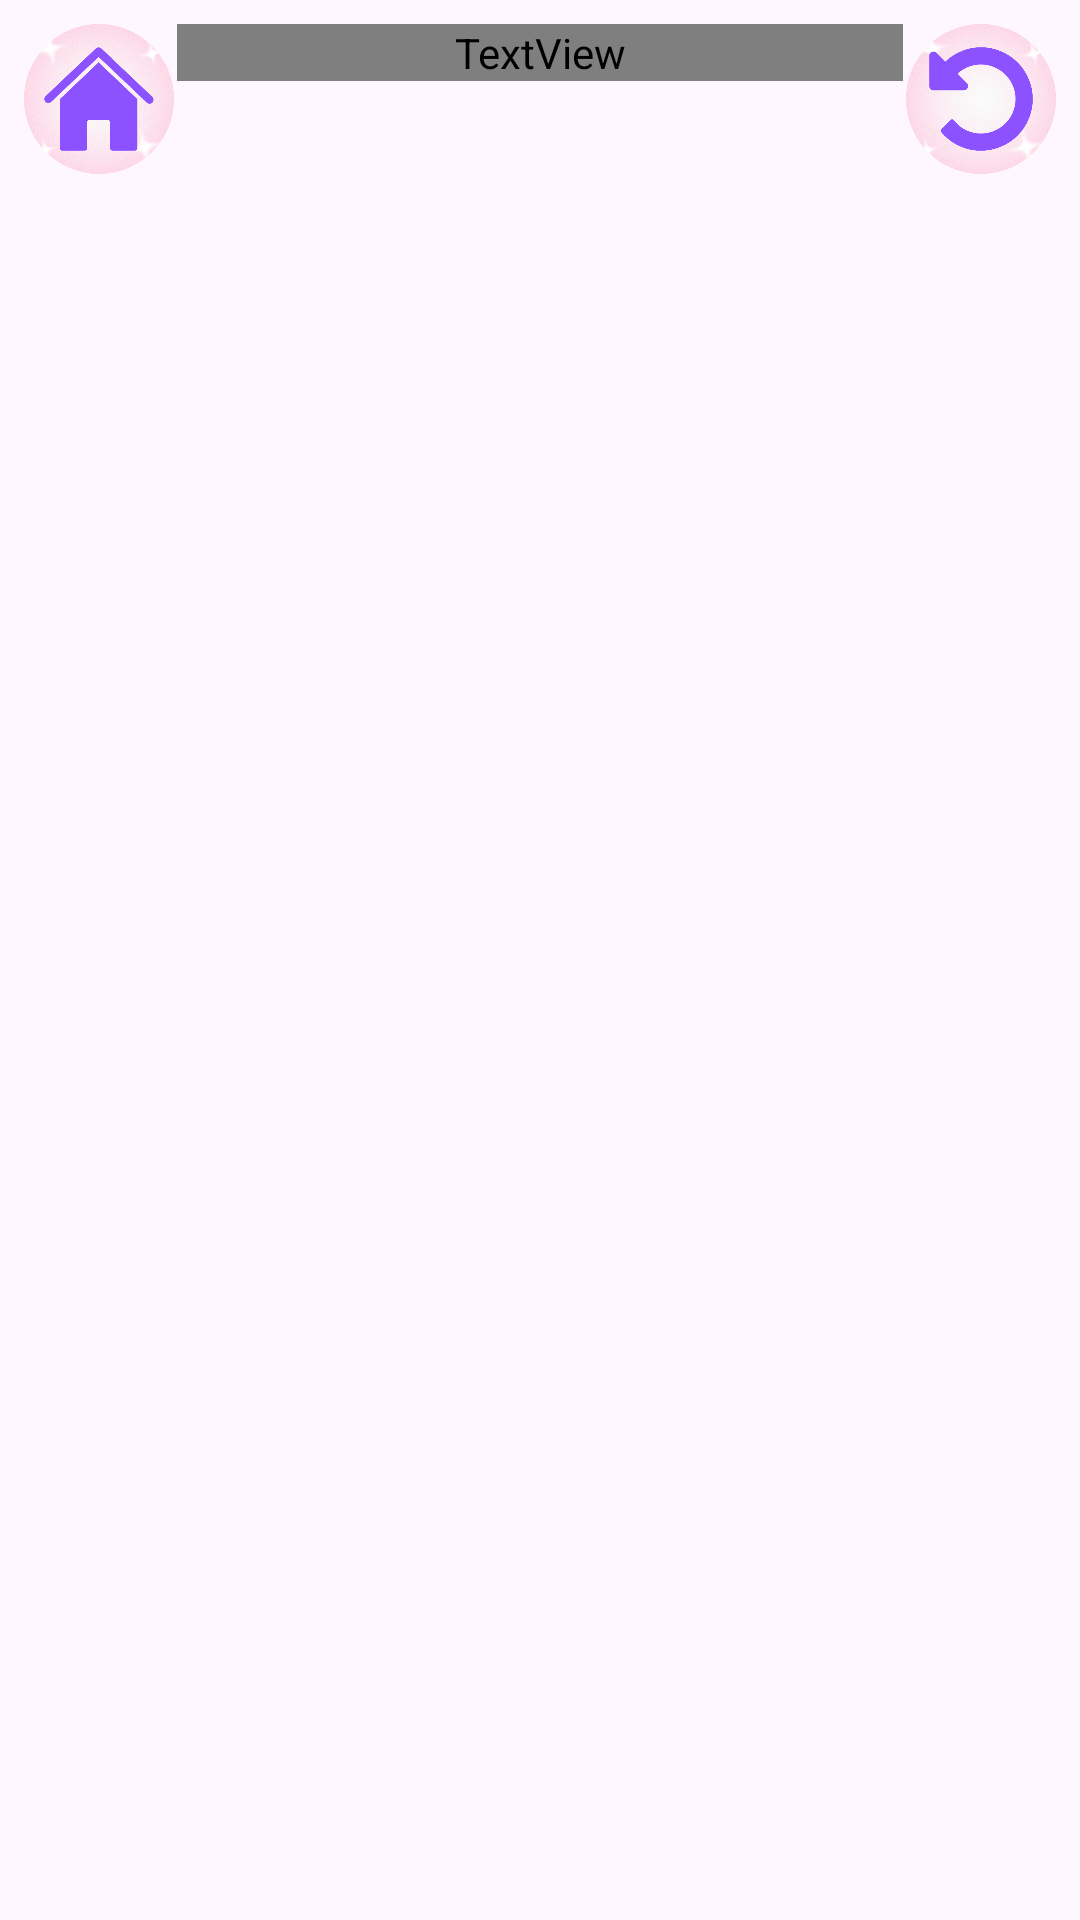

Write the Android layout XML for this screen, with the resource values it uses.
<!-- AndroidManifest.xml: application theme Theme.MatchaMania -->
<!-- res/layout/fragment_main_game.xml -->
<?xml version="1.0" encoding="utf-8"?>
<LinearLayout xmlns:android="http://schemas.android.com/apk/res/android"
    xmlns:tools="http://schemas.android.com/tools"
    android:layout_width="match_parent"
    android:layout_height="match_parent"
    tools:context=".MainGameFragment"
    android:orientation="vertical"
    android:background="@drawable/background_pink">
        <LinearLayout
            android:layout_width="match_parent"
            android:layout_height="wrap_content"
            android:layout_gravity="center"
            android:orientation="horizontal"
            android:padding="8dp">

            <ImageView
                android:id="@+id/back_btn"
                android:layout_width="50dp"
                android:layout_height="50dp"
                android:layout_gravity="center_vertical"
                android:src="@drawable/home_button" />
            <View
                android:layout_width="1dp"
                android:layout_height="1dp" />
            <TextView
                android:layout_width="wrap_content"
                android:layout_height="wrap_content"
                android:layout_weight="1"
                android:fontFamily="@font/baloo"
                android:gravity="center"
                android:shadowColor="@color/black"
                android:shadowDx="1"
                android:shadowDy="1"
                android:shadowRadius="10"
                android:text="Matcha Mania"
                android:textColor="@color/pink"
                android:textSize="34dp" />

            <View
                android:layout_width="1dp"
                android:layout_height="1dp" />

            <ImageView
                android:id="@+id/reset_btn"
                android:layout_width="50dp"
                android:layout_height="50dp"
                android:layout_gravity="center_vertical|end"
                android:elevation="10dp"
                android:src="@drawable/reset_button" />

        </LinearLayout>

        <androidx.recyclerview.widget.RecyclerView
            android:padding="8dp"
            android:id="@+id/cats_card"
            android:layout_width="match_parent"
            android:layout_height="match_parent"/>

</LinearLayout>
<!-- resources referenced by this layout -->
<resources>
  <color name="black">#FF000000</color>
  <color name="pink">#f5d5f5</color>
  <!-- drawable home_button: png bitmap (drawable, 274666 bytes) -->
  <!-- drawable reset_button: png bitmap (drawable, 298604 bytes) -->
  <style name="Theme.MatchaMania" parent="Base.Theme.MatchaMania" />
  <style name="Base.Theme.MatchaMania" parent="Theme.Material3.Light.NoActionBar">
          
          
      </style>
</resources>
